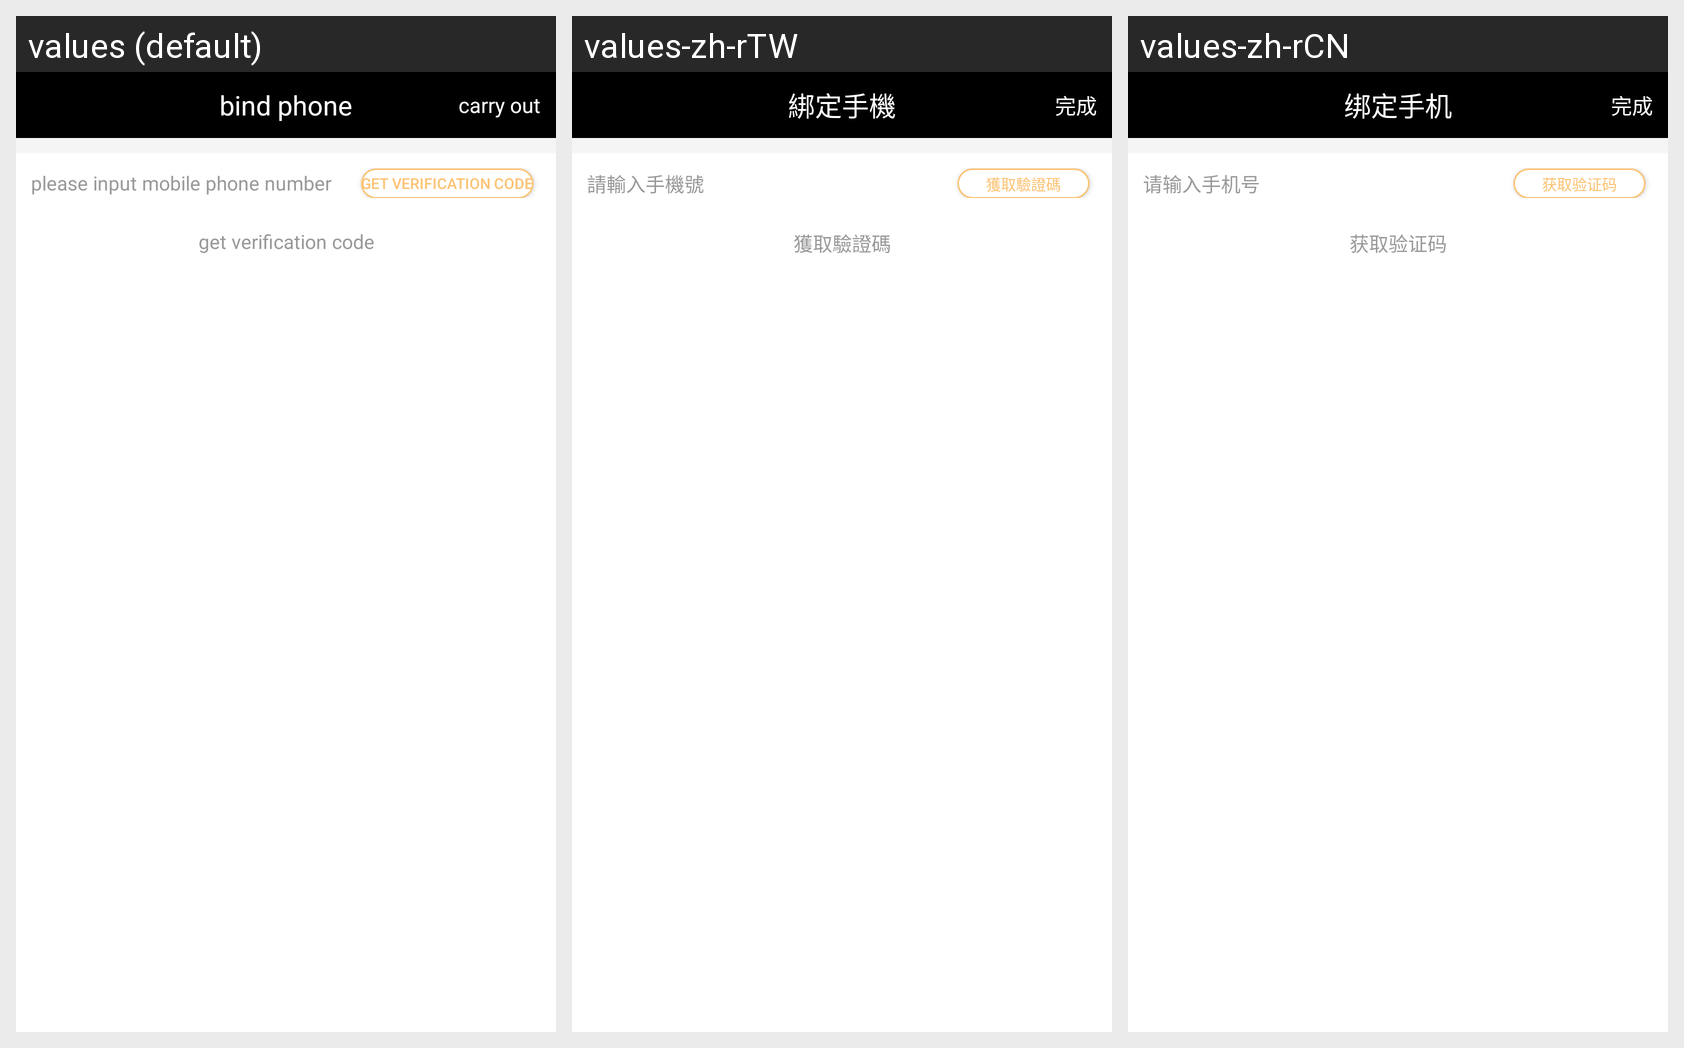

The Android screen above is rendered under several locales of the same app. Produce the string resources it draws, with the default and per-locale values.
Android screen res/layout/activity_bind_phone.xml rendered under 3 locales, left to right: values (default), values-zh-rTW, values-zh-rCN. Device: Nexus 5 (rendered at 1080×1920; each locale shown at half size, 540×960, under a caption strip naming it); theme AppTheme.
Strings drawn on this screen, with the default value and each locale's value (text and hints the layout hard-codes, and strings that could not be matched under every locale, appear in the picture but are not listed):

bind_phone
  values: bind phone
  values-zh-rTW: 綁定手機
  values-zh-rCN: 绑定手机

ok
  values: carry out
  values-zh-rTW: 完成
  values-zh-rCN: 完成

check_phone
  values: please input mobile phone number
  values-zh-rTW: 請輸入手機號
  values-zh-rCN: 请输入手机号

yanzmyanz
  values: get verification code
  values-zh-rTW: 獲取驗證碼
  values-zh-rCN: 获取验证码
